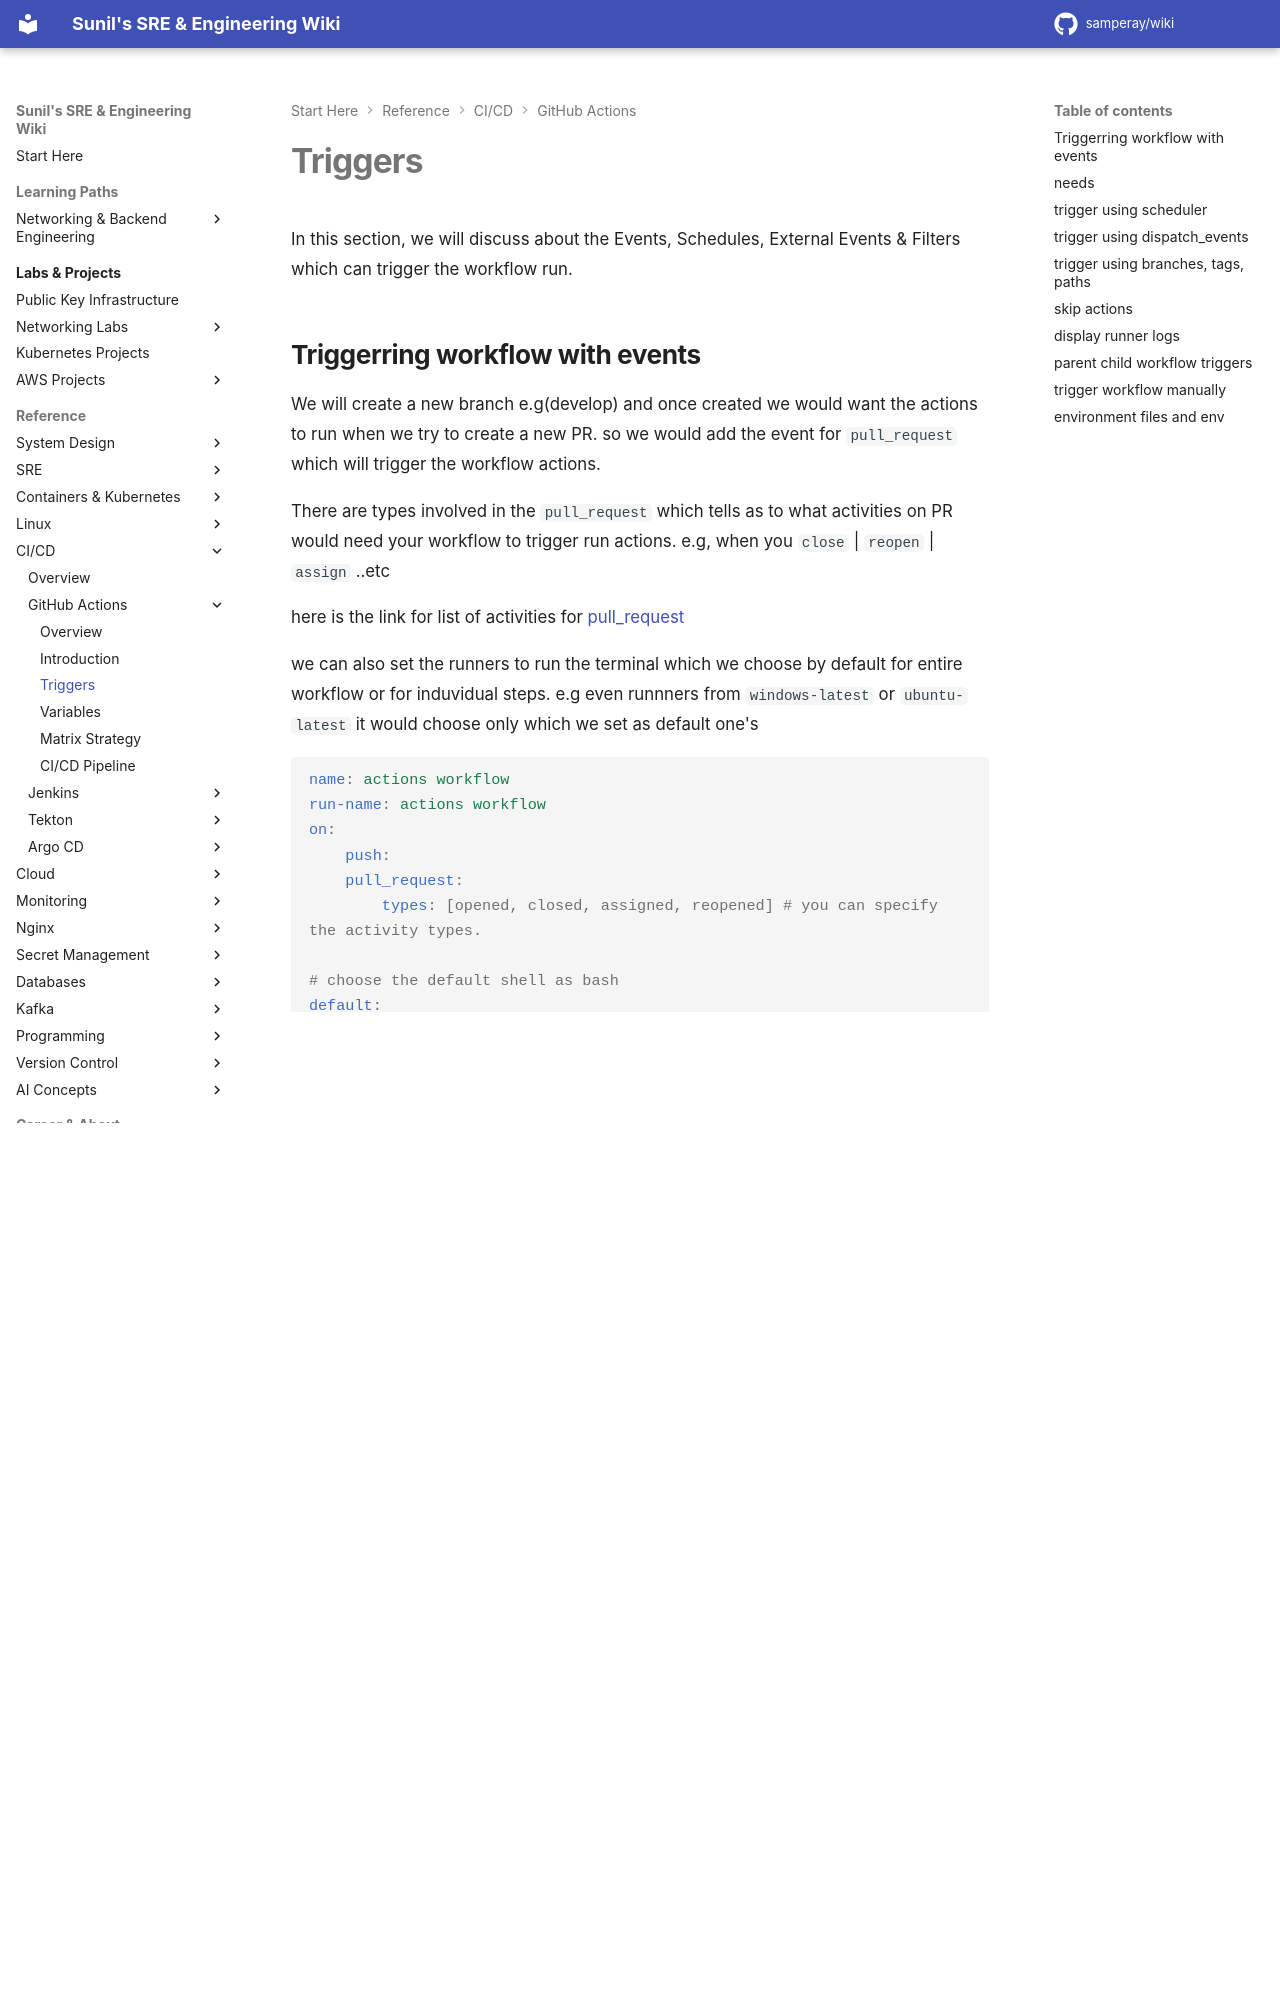

repository: samperay/wiki · page: cicd/github_actions/workflow_triggers/index.html · generator: mkdocs

In this section, we will discuss about the Events, Schedules, External Events & Filters which can trigger the workflow run. 

## Triggerring workflow with events

We will create a new branch e.g(develop) and once created we would want the actions to run when we try to create a new PR. so we would add the event for `pull_request` which will trigger the workflow actions. 

There are types involved in the `pull_request` which tells as to what activities on PR would need your workflow to trigger run actions. e.g, when you `close` | `reopen` | `assign` ..etc

here is the link for list of activities for [pull_request](https://docs.github.com/en/actions/using-workflows/events-that-trigger-workflows#pull_request)

we can also set the runners to run the terminal which we choose by default for entire workflow or for induvidual steps. 
e.g even runnners from `windows-latest` or `ubuntu-latest` it would choose only which we set as default one's

```yaml
name: actions workflow
run-name: actions workflow
on: 
    push:
    pull_request: 
        types: [opened, closed, assigned, reopened] # you can specify the activity types.

# choose the default shell as bash
default:
  run:
    shell: bash    

jobs:
    run-github-actions:
        runs-on: ubuntu-latest
        steps:
            - name: list files
              run: |
                pwd
                ls
            - name: checkout
              uses: actions/checkout@v1
            - name: list files after checkout 
              run: |
                pwd
                ls -a
            - name: simple JS actions
              id: greet
              uses: actions/hello-world-javascript-action@v1
              with:
                who-to-greet: John
            - name: Log greeting time
              run: echo "${{ steps.greet.outputs.time }}"

    windows-actions:          
      runs-on: windows-latest
